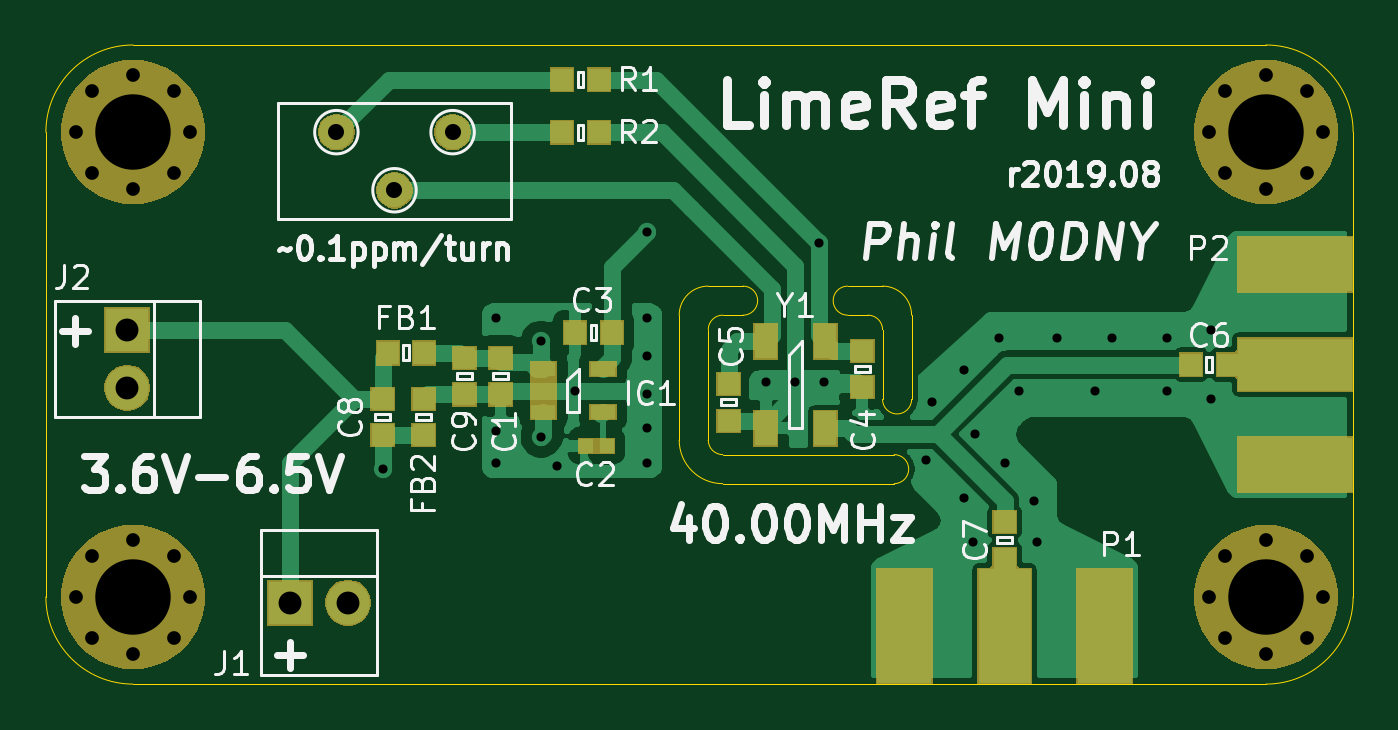
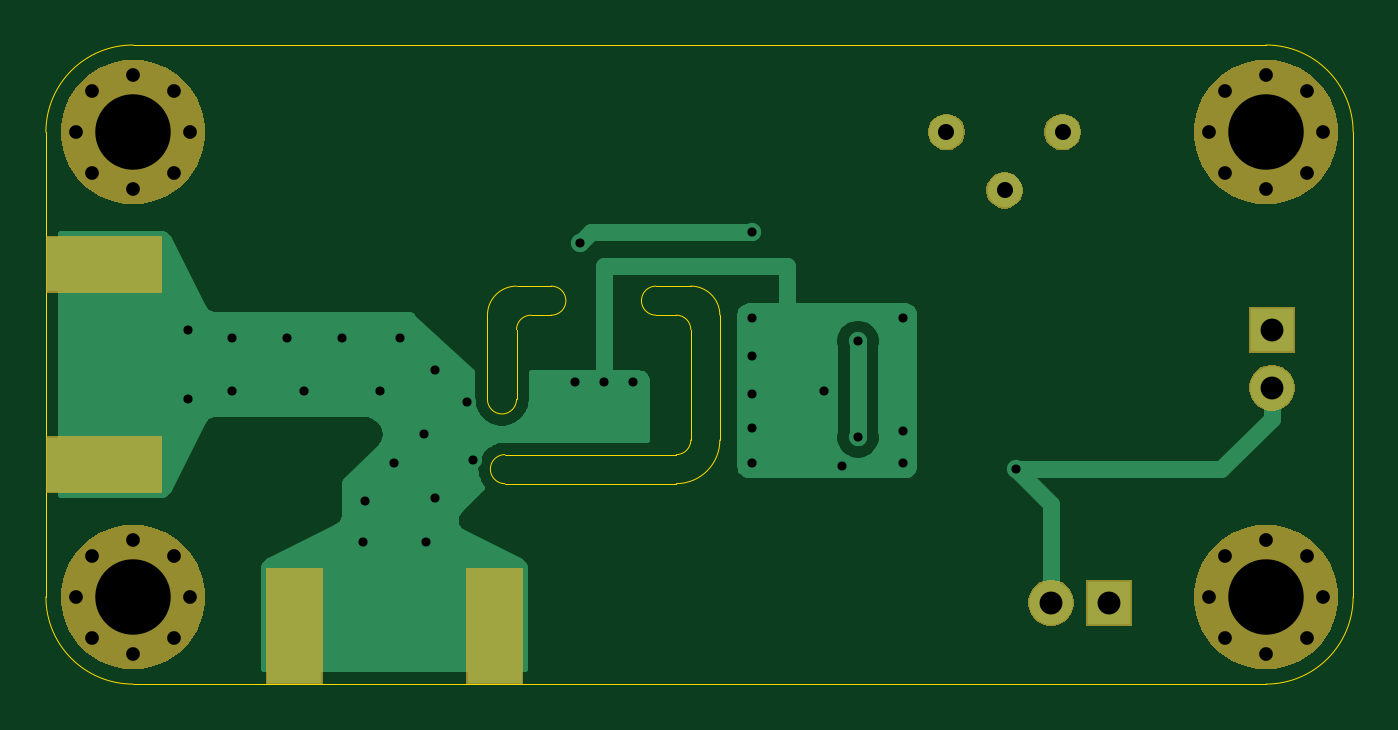
Circuit board: 11 layer files. Board 57.2 x 27.9 mm.
- bottom_copper: vctcxo-ref-B_Cu.gbl (19211 bytes)
- bottom_mask: vctcxo-ref-B_Mask.gbs (10588 bytes)
- paste: vctcxo-ref-B_Paste.gbp (704 bytes)
- bottom_silk: vctcxo-ref-B_SilkS.gbo (535 bytes)
- outline: vctcxo-ref-Edge_Cuts.gm1 (2295 bytes)
- top_copper: vctcxo-ref-F_Cu.gtl (42776 bytes)
- top_mask: vctcxo-ref-F_Mask.gts (17210 bytes)
- paste: vctcxo-ref-F_Paste.gtp (1924 bytes)
- top_silk: vctcxo-ref-F_SilkS.gto (33133 bytes)
- drill: vctcxo-ref-NPTH.drl (858 bytes)
- drill: vctcxo-ref-PTH.drl (905 bytes)

=== bottom_copper: vctcxo-ref-B_Cu.gbl (19211 bytes, source omitted) ===
=== bottom_mask: vctcxo-ref-B_Mask.gbs (10588 bytes, source omitted) ===
=== paste: vctcxo-ref-B_Paste.gbp ===
G04 #@! TF.GenerationSoftware,KiCad,Pcbnew,5.1.4-e60b266~84~ubuntu18.04.1*
G04 #@! TF.CreationDate,2019-08-20T22:32:04+01:00*
G04 #@! TF.ProjectId,vctcxo-ref,76637463-786f-42d7-9265-662e6b696361,rev?*
G04 #@! TF.SameCoordinates,Original*
G04 #@! TF.FileFunction,Paste,Bot*
G04 #@! TF.FilePolarity,Positive*
%FSLAX46Y46*%
G04 Gerber Fmt 4.6, Leading zero omitted, Abs format (unit mm)*
G04 Created by KiCad (PCBNEW 5.1.4-e60b266~84~ubuntu18.04.1) date 2019-08-20 22:32:04*
%MOMM*%
%LPD*%
G04 APERTURE LIST*
%ADD10R,2.400000X5.000000*%
%ADD11R,5.000000X2.400000*%
G04 APERTURE END LIST*
D10*
X118815000Y-125730000D03*
X127565000Y-125730000D03*
D11*
X135890000Y-118675000D03*
X135890000Y-109925000D03*
M02*

=== bottom_silk: vctcxo-ref-B_SilkS.gbo ===
G04 #@! TF.GenerationSoftware,KiCad,Pcbnew,5.1.4-e60b266~84~ubuntu18.04.1*
G04 #@! TF.CreationDate,2019-08-20T22:32:04+01:00*
G04 #@! TF.ProjectId,vctcxo-ref,76637463-786f-42d7-9265-662e6b696361,rev?*
G04 #@! TF.SameCoordinates,Original*
G04 #@! TF.FileFunction,Legend,Bot*
G04 #@! TF.FilePolarity,Positive*
%FSLAX46Y46*%
G04 Gerber Fmt 4.6, Leading zero omitted, Abs format (unit mm)*
G04 Created by KiCad (PCBNEW 5.1.4-e60b266~84~ubuntu18.04.1) date 2019-08-20 22:32:04*
%MOMM*%
%LPD*%
G04 APERTURE LIST*
G04 APERTURE END LIST*
M02*

=== outline: vctcxo-ref-Edge_Cuts.gm1 ===
G04 #@! TF.GenerationSoftware,KiCad,Pcbnew,5.1.4-e60b266~84~ubuntu18.04.1*
G04 #@! TF.CreationDate,2019-08-20T22:32:04+01:00*
G04 #@! TF.ProjectId,vctcxo-ref,76637463-786f-42d7-9265-662e6b696361,rev?*
G04 #@! TF.SameCoordinates,Original*
G04 #@! TF.FileFunction,Profile,NP*
%FSLAX46Y46*%
G04 Gerber Fmt 4.6, Leading zero omitted, Abs format (unit mm)*
G04 Created by KiCad (PCBNEW 5.1.4-e60b266~84~ubuntu18.04.1) date 2019-08-20 22:32:04*
%MOMM*%
%LPD*%
G04 APERTURE LIST*
%ADD10C,0.050000*%
G04 APERTURE END LIST*
D10*
X110236000Y-112776000D02*
G75*
G02X110871000Y-112141000I635000J0D01*
G01*
X117221000Y-112141000D02*
G75*
G02X117856000Y-112776000I0J-635000D01*
G01*
X108966000Y-112141000D02*
G75*
G02X110236000Y-110871000I1270000J0D01*
G01*
X111760000Y-110871000D02*
G75*
G02X111760000Y-112141000I0J-635000D01*
G01*
X116332000Y-112141000D02*
G75*
G02X116332000Y-110871000I0J635000D01*
G01*
X117856000Y-110871000D02*
G75*
G02X119126000Y-112141000I0J-1270000D01*
G01*
X119126000Y-115824000D02*
G75*
G02X117856000Y-115824000I-635000J0D01*
G01*
X118364000Y-118237000D02*
G75*
G02X118364000Y-119507000I0J-635000D01*
G01*
X110871000Y-119507000D02*
G75*
G02X108966000Y-117602000I0J1905000D01*
G01*
X110871000Y-118237000D02*
G75*
G02X110236000Y-117602000I0J635000D01*
G01*
X110871000Y-119507000D02*
X118364000Y-119507000D01*
X108966000Y-112141000D02*
X108966000Y-117602000D01*
X111760000Y-110871000D02*
X110236000Y-110871000D01*
X117856000Y-110871000D02*
X116332000Y-110871000D01*
X119126000Y-115824000D02*
X119126000Y-112141000D01*
X117856000Y-112776000D02*
X117856000Y-115824000D01*
X116332000Y-112141000D02*
X117221000Y-112141000D01*
X110871000Y-112141000D02*
X111760000Y-112141000D01*
X110236000Y-117602000D02*
X110236000Y-112776000D01*
X118364000Y-118237000D02*
X110871000Y-118237000D01*
X81280000Y-104140000D02*
G75*
G02X85090000Y-100330000I3810000J0D01*
G01*
X85090000Y-128270000D02*
G75*
G02X81280000Y-124460000I0J3810000D01*
G01*
X138430000Y-124460000D02*
G75*
G02X134620000Y-128270000I-3810000J0D01*
G01*
X134620000Y-100330000D02*
G75*
G02X138430000Y-104140000I0J-3810000D01*
G01*
X138430000Y-104140000D02*
X138430000Y-124460000D01*
X85090000Y-100330000D02*
X134620000Y-100330000D01*
X81280000Y-124460000D02*
X81280000Y-104140000D01*
X134620000Y-128270000D02*
X85090000Y-128270000D01*
M02*

=== top_copper: vctcxo-ref-F_Cu.gtl (42776 bytes, source omitted) ===
=== top_mask: vctcxo-ref-F_Mask.gts (17210 bytes, source omitted) ===
=== paste: vctcxo-ref-F_Paste.gtp ===
G04 #@! TF.GenerationSoftware,KiCad,Pcbnew,5.1.4-e60b266~84~ubuntu18.04.1*
G04 #@! TF.CreationDate,2019-08-20T22:32:04+01:00*
G04 #@! TF.ProjectId,vctcxo-ref,76637463-786f-42d7-9265-662e6b696361,rev?*
G04 #@! TF.SameCoordinates,Original*
G04 #@! TF.FileFunction,Paste,Top*
G04 #@! TF.FilePolarity,Positive*
%FSLAX46Y46*%
G04 Gerber Fmt 4.6, Leading zero omitted, Abs format (unit mm)*
G04 Created by KiCad (PCBNEW 5.1.4-e60b266~84~ubuntu18.04.1) date 2019-08-20 22:32:04*
%MOMM*%
%LPD*%
G04 APERTURE LIST*
%ADD10R,1.000000X1.500000*%
%ADD11R,1.000000X0.950000*%
%ADD12R,0.620000X0.620000*%
%ADD13R,0.950000X1.000000*%
%ADD14R,1.100000X0.600000*%
%ADD15R,2.300000X5.000000*%
%ADD16R,2.400000X5.000000*%
%ADD17R,5.000000X2.300000*%
%ADD18R,5.000000X2.400000*%
G04 APERTURE END LIST*
D10*
X112746000Y-113289000D03*
X112746000Y-117089000D03*
X115346000Y-117089000D03*
X115346000Y-113289000D03*
D11*
X101155500Y-114008000D03*
X101155500Y-115608000D03*
D12*
X105796500Y-117856000D03*
X104896500Y-117856000D03*
D13*
X106019500Y-112903000D03*
X104419500Y-112903000D03*
D11*
X116967000Y-115290500D03*
X116967000Y-113690500D03*
X111125000Y-116751000D03*
X111125000Y-115151000D03*
D14*
X103030500Y-114493000D03*
X103030500Y-115443000D03*
X103030500Y-116393000D03*
X105630500Y-116393000D03*
X105630500Y-114493000D03*
D15*
X123190000Y-125730000D03*
D16*
X127565000Y-125730000D03*
X118815000Y-125730000D03*
D13*
X132943500Y-114300000D03*
X131343500Y-114300000D03*
D11*
X123190000Y-121183500D03*
X123190000Y-122783500D03*
D17*
X135890000Y-114300000D03*
D18*
X135890000Y-109925000D03*
X135890000Y-118675000D03*
D13*
X103848000Y-101854000D03*
X105448000Y-101854000D03*
X103848000Y-104140000D03*
X105448000Y-104140000D03*
D11*
X96012000Y-115786000D03*
X96012000Y-117386000D03*
X99568000Y-114008000D03*
X99568000Y-115608000D03*
D13*
X96228000Y-113792000D03*
X97828000Y-113792000D03*
D11*
X97790000Y-115786000D03*
X97790000Y-117386000D03*
M02*

=== top_silk: vctcxo-ref-F_SilkS.gto (33133 bytes, source omitted) ===
=== drill: vctcxo-ref-NPTH.drl ===
M48
; DRILL file {KiCad 5.1.4-e60b266~84~ubuntu18.04.1} date Tue 20 Aug 2019 22:32:00 BST
; FORMAT={-:-/ absolute / inch / decimal}
; #@! TF.CreationDate,2019-08-20T22:32:00+01:00
; #@! TF.GenerationSoftware,Kicad,Pcbnew,5.1.4-e60b266~84~ubuntu18.04.1
; #@! TF.FileFunction,NonPlated,1,2,NPTH
FMAT,2
INCH
T1C0.0236
T2C0.1299
%
G90
G05
T1
X3.2516Y-4.9
X3.2791Y-4.8291
X3.2791Y-4.9709
X3.35Y-4.8016
X3.35Y-4.9984
X3.4209Y-4.8291
X3.4209Y-4.9709
X3.4484Y-4.9
X5.2016Y-4.9
X5.2291Y-4.8291
X5.2291Y-4.9709
X5.3Y-4.8016
X5.3Y-4.9984
X5.3709Y-4.8291
X5.3709Y-4.9709
X5.3984Y-4.9
X3.2516Y-4.1
X3.2791Y-4.0291
X3.2791Y-4.1709
X3.35Y-4.0016
X3.35Y-4.1984
X3.4209Y-4.0291
X3.4209Y-4.1709
X3.4484Y-4.1
X5.2016Y-4.1
X5.2291Y-4.0291
X5.2291Y-4.1709
X5.3Y-4.0016
X5.3Y-4.1984
X5.3709Y-4.0291
X5.3709Y-4.1709
X5.3984Y-4.1
T2
X3.35Y-4.9
X5.3Y-4.9
X3.35Y-4.1
X5.3Y-4.1
T0
M30

=== drill: vctcxo-ref-PTH.drl ===
M48
; DRILL file {KiCad 5.1.4-e60b266~84~ubuntu18.04.1} date Tue 20 Aug 2019 22:32:00 BST
; FORMAT={-:-/ absolute / inch / decimal}
; #@! TF.CreationDate,2019-08-20T22:32:00+01:00
; #@! TF.GenerationSoftware,Kicad,Pcbnew,5.1.4-e60b266~84~ubuntu18.04.1
; #@! TF.FileFunction,Plated,1,2,PTH
FMAT,2
INCH
T1C0.0157
T2C0.0276
T3C0.0394
%
G90
G05
T1
X3.78Y-4.68
X3.975Y-4.42
X3.975Y-4.615
X3.975Y-4.67
X4.0525Y-4.46
X4.0525Y-4.625
X4.08Y-4.675
X4.11Y-4.545
X4.235Y-4.271
X4.235Y-4.42
X4.235Y-4.485
X4.235Y-4.55
X4.235Y-4.61
X4.235Y-4.67
X4.44Y-4.53
X4.49Y-4.53
X4.53Y-4.29
X4.54Y-4.53
X4.715Y-4.665
X4.725Y-4.565
X4.78Y-4.51
X4.78Y-4.73
X4.795Y-4.805
X4.8Y-4.62
X4.84Y-4.455
X4.85Y-4.67
X4.875Y-4.545
X4.9Y-4.735
X4.905Y-4.805
X4.94Y-4.455
X5.005Y-4.545
X5.035Y-4.455
X5.13Y-4.455
X5.13Y-4.545
X5.205Y-4.44
X5.205Y-4.56
T2
X3.8Y-4.2
X3.9Y-4.1
X3.7Y-4.1
T3
X3.34Y-4.44
X3.34Y-4.54
X3.62Y-4.91
X3.72Y-4.91
T0
M30
